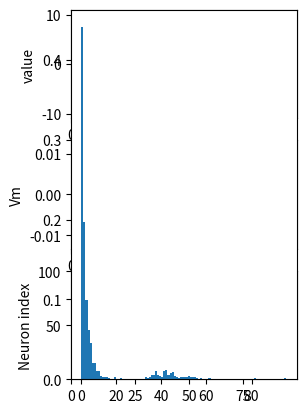

This chart was generated by the following Python code:
import numpy as np
import matplotlib.pyplot as plt
from abc import ABC, abstractmethod
#from pyNN.utility.plotting import plot_spiketrains

def handle_options(ax, options):
    if "xticks" not in options or options.pop("xticks") is False:
        plt.setp(ax.get_xticklabels(), visible=False)
    if "xlabel" in options:
        ax.set_xlabel(options.pop("xlabel"))
    if "yticks" not in options or options.pop("yticks") is False:
        plt.setp(ax.get_yticklabels(), visible=False)
    if "ylabel" in options:
        ax.set_ylabel(options.pop("ylabel"))
    if "ylim" in options:
        ax.set_ylim(options.pop("ylim"))
    if "xlim" in options:
        ax.set_xlim(options.pop("xlim"))


    # if label:
    #     plt.text(0.95, 0.95, label,
    #              transform=ax.transAxes, ha='right', va='top',
    #              bbox=dict(facecolor='white', alpha=1.0))

class Connection:
    def __init__(self, sourceNode, targetNode, weights, delay = 0):
        self.source = sourceNode
        self.target = targetNode
        self.weights = weights
        self.delay = delay

class SlowConnection(Connection):
    def __init__(self, sourceNode, targetNode, weights, decay, delay = 0):
        super().__init__(sourceNode, targetNode, weights, delay)
        self.decay = decay

class Node():
    def __init__(self, name, n_neurons):
        self.n_neurons = n_neurons
        self.name = name

    #@abstractmethod
    def initialise(self, steps):
        pass

   # @abstractmethod
    def propagate(self, steps):
        pass

    def plotSpiketrains(self, ax, t, **options):
        ax.set_xlim(0, t[-1])
        #handle_options(ax, options)
        max_index = self.spiketrains.shape[0]
        min_index = 1
        for idx, spiketrain in enumerate(self.spiketrains):
            indexed_train = [(idx+1) * spike for spike in spiketrain]
            ax.plot(t, indexed_train,
                    #  np.ones_like(spiketrain) * i,
                    'k.', markersize = 2)
                    #'k.', **options)

        ax.set_ylabel("Neuron index")
        ax.set_ylim(-0.5 + min_index, max_index + 0.5)

# class Input(Node):
#     def __init__(self, n_neurons):
#         super().__init__('input', n_neurons)

class SpikingInput(Node):
    def __init__(self, name, n_neurons):
        super().__init__('name', n_neurons)

class CurrentInput(Node):
    def __init__(self, name, n_neurons):
        super().__init__(name, n_neurons)
        self.I = np.array([])

    def initialise(self, steps, timestep):
        pass

    def parseAmplitudes(self, amplitudes):
        if amplitudes == None:
            amplitudes = np.array(self.n_neurons*[[1]])
        elif type(amplitudes) == list:
            amplitudes = np.asarray([amplitudes]).T
        elif type(amplitudes) != np.ndarray:
            raise TypeError("Amplitude argument is neither a list nor nd array")
        
        if amplitudes.shape != (self.n_neurons, 1):
            raise ValueError("Amplitude argument is not of the right shape")
        return amplitudes

class ConstantCurrentInput(CurrentInput):
    def __init__(self, n_neurons, amplitudes = None):
        super().__init__('input', n_neurons)
        self.I = self.parseAmplitudes(amplitudes)

    def initialise(self, steps, timestep):
        self.I = np.repeat(self.I, steps, 1)

class SinusoidalCurrentInput(CurrentInput):
    def __init__(self, n_neurons, amplitudes = None, angularVelocity = 1/20):
        super().__init__('input', n_neurons)   
        self.amplitudes = self.parseAmplitudes(amplitudes)
        self.omega = angularVelocity
        self.x = np.array([])
        self.xdot = np.array([])

    def initialise(self, steps, timestep):
        t = np.arange(0, steps) * timestep
        self.x = self.amplitudes * np.sin(2*np.pi * self.omega * t)
        self.xdot = self.amplitudes * 2*np.pi * self.omega * np.cos(2*np.pi * self.omega * t)
        print(max(self.x))
        self.I = self.x + 10*self.xdot #!!! 10 is 1/leak !!! IMPLEMENT BETTER

class GaussianCurrentInput(CurrentInput):
    def __init__(self, n_neurons, mean, covariance):
        super().__init__('input', n_neurons)   
        self.name = 'input'
        self.n_neurons = n_neurons
        self.mean = mean
        self.covariance = covariance

    def initialise(self):
        if self.covariance.shape != (self.n_neurons, self.n_neurons):
            raise ValueError("Covariance array is not of the right shape")
        if self.mean.shape != (self.n_neurons, 1):
            raise ValueError("Mean array is not of the right shape")

        #self.I = #WRITE CODE

class Population(Node):
    def __init__(self, name = 'pop', n_neurons = 1, leak = 0.1, noise = 0.1):
        super().__init__(name, n_neurons)
        self.leak = leak
        self.noise = noise
        self.regL1 = 0.1
        self.regL2 = 0.1
        self.plasticThreshold = True
        self.Vt = np.zeros((self.n_neurons, 1))
        self.Vm = np.zeros((self.n_neurons, 1))
        self.output = np.array([])
        self.connections = dict()
        self.outputConnections = dict()

    def initialise(self, steps, timestep = None):
        self.Vm = np.zeros((self.n_neurons, steps))
        self.spiketrains = np.zeros((self.n_neurons, steps))
        self.Vt = np.zeros((self.n_neurons, steps))

        if 'output' in self.connections:
            outputdim = self.output.shape[0]
            self.output = np.zeros((outputdim, steps))
        else:
            print("Warning: no output has been added to the population")

        r = self.connections['input'].weights
        for i in range(0, self.n_neurons):
            self.Vt[i,0] = 0.5 * (np.dot(r[:,i], r[:,i].T) + self.regL1*self.leak + self.regL2*self.leak**2)
        
        print(self.Vt[:,[0]])

    def addConnection(self, node, weights, delay = 0):
        if weights.shape != (node.n_neurons, self.n_neurons):
            raise ValueError("Passed array is not of the right shape")

        proj = Connection(node, self, weights, delay)
        self.connections[node.name] = proj
        print("Successfully added connection from", node.name, "node to", self.name, "node.")

    def addReccurence(self, weights, delay = 0):
        if weights.shape != (self.n_neurons, self.n_neurons):
            raise ValueError("Passed array is not of the right shape")

        proj = Connection(self, self, weights, delay)
        self.connections[self.name] = proj 
        print("Successfully added connection from", self.name, "node to", self.name, "node.")

    def addOutput(self, weights, outputdim = 1):
        if weights.shape != (outputdim, self.n_neurons):
            raise ValueError("Passed array is not of the right shape")

        proj = Connection(None, None, weights)
        self.connections['output'] = proj
        self.output = np.zeros((outputdim, 1))
        print("Successfully added output from", self.name)


    def propagate(self, step, timestep, oneSpikePerStep):
        #leak
        self.Vm[:,[step]] = self.Vm[:,[step-1]] - timestep * self.leak * (self.Vm[:,[step-1]] + np.random.normal(0, self.noise * self.Vt[:,[0]], (self.n_neurons,1)))

        for _, proj in self.connections.items():
            node = proj.source
            weight = proj.weights
            delay = proj.delay
            if isinstance(node, CurrentInput):
                self.Vm[:,[step]] += timestep * self.leak * weight.T @ node.I[:,[step]]
            elif type(node) == Population:
                self.Vm[:,[step]] += weight @ node.spiketrains[:,[step-1]]

        if self.plasticThreshold:
            self.Vt[:,[step]] = self.Vt[:,[step-1]] + timestep * self.leak * ( - (self.Vt[:,[step-1]] - self.Vt[:,[0]]) + self.regL2 * self.leak * self.spiketrains[:,[step-1]])
        else:
            self.Vt[:,[step]] = self.Vt[:,[step-1]]

        if oneSpikePerStep:
            VaboveThresh = self.Vm[:,[step]] - self.Vt[:,[step]]
            if np.amax(VaboveThresh) < 0:
                pass
            else:
                idx = np.argmax(VaboveThresh)
                self.spiketrains[idx,[step]] = 1

        #GETS STUCK IN INFINITE OSCILLATORY LOOP
        # if oneSpikePerStep:
        #     VaboveThresh = self.Vm[:,[step]] - self.Vt[:,[step]]

        #     while np.amax(VaboveThresh) > 0:
        #         idx = np.argmax(VaboveThresh)
        #         print("idx: ", idx, "\tVaboveThresh[idx]: ", VaboveThresh[idx])
        #         self.spiketrains[idx,[step]] = 1

        #         for _, proj in self.connections.items():
        #             if proj.source == self:
        #                 print(VaboveThresh)
        #                 VaboveThresh += proj.weights[:,[idx]]
        #                 print(VaboveThresh)

        else:
            self.spiketrains[:,[step]] = np.greater(self.Vm[:,[step]], self.Vt)

        if 'output' in self.connections:
            self.output[:,[step]] = self.output[:,[step-1]] + self.connections['output'].weights @ self.spiketrains[:,[step]] + timestep * (-self.leak * self.output[:,[step-1]])

    def getISIplot(self, timestep = 0.01, ax = None):
        ax = ax or plt.gca()

        intervals = []

        for spiketrain in self.spiketrains:
            print(spiketrain)
            spiketimes = np.dot(np.where(spiketrain == 1), timestep)[0]
            print(spiketimes)

            prevSpiketime = spiketimes[0]
            for nextSpiketime in spiketimes[1:]:
                intervals += [nextSpiketime - prevSpiketime]
                prevSpiketime = nextSpiketime

        print(intervals)

        ax.hist(intervals, density=True, bins=100)


class DataProcessor:
    def __init__(self):
        self.populations = []

    

class Simulation:
    def __init__(self):
        self.populations = []
        self.inputs = []
        self.step = 1
        self.timestep = 0.01
        self.duration = 10
        self.steps = int(self.duration/self.timestep)
        #self.data = DataProcessor()
        self.oneSpikePerStep = True

    def addPopulations(self, populations):
        self.populations += populations

    def addInputs(self, inputs):
        self.inputs += inputs

    def setDuration(self, duration):
        self.duration = duration
        self.steps = int(duration/self.timestep)

    def setTimestep(self, timestep):
        self.timestep = timestep
        self.steps = int(self.duration/timestep)

    def initialise(self):
        for inp in self.inputs:
            inp.initialise(self.steps, self.timestep)

        for pop in self.populations:
            pop.initialise(self.steps)

    def propagate(self):
        for pop, inp in zip(self.populations, self.inputs):
            pop.propagate(self.step, self.timestep, self.oneSpikePerStep)
            #inp.propogate(self.step, self.timestep)
        self.step += 1

    def run(self, duration):
        self.setDuration(duration)
        self.initialise()

        while self.step < self.steps:
            self.propagate()

T = 100

pop = Population(name = 'pop', n_neurons = 100)
inp = SinusoidalCurrentInput(n_neurons = 1, amplitudes = [10.0], angularVelocity=1/50)

r = np.array(50*[[0.1]]+50*[[-0.1]]).T
pop.addConnection(node = inp, weights = r)

w = r.T @ r
pop.addReccurence(weights = -w)
pop.addOutput(r, 1)

sim = Simulation()
sim.addPopulations([pop])
sim.addInputs([inp])

sim.run(duration = T)

print("done simulation")

# n_neurons = 10
# timestep = 0.1 #ms
# duration = 50
t = np.arange(0, T, 0.01)
# leak = 0.1
# input = np.array([[1.0]])

# steps = int(duration/timestep)

# Vm = np.zeros((n_neurons, steps))
# spike_trains = np.zeros((n_neurons, steps))
# V_thresh = np.zeros((n_neurons, 1))
# output = np.zeros((input.shape[0], steps))

# r = np.array(n_neurons*[[0.1]]).T
# w = np.matmul(r.T, r)
# print("decoding weights r = ", r, "\n")
# print("lateral weights w = ", w, "\n")

# for i in range(0, n_neurons):
#     V_thresh[i] = 0.5*np.dot(r[:,i], r[:,i].T)
# print("threshold T = ", V_thresh, "\n")


# step = 1
# while step < steps:

#     Vm[:,[step]] = Vm[:,[step-1]] - w @ spike_trains[:,[step-1]] + timestep * leak * (r.T @ input - Vm[:,[step-1]] + np.random.normal(0, 10*V_thresh, (n_neurons,1)))
    
#     spike_trains[:,[step]] = np.greater(Vm[:,[step]], V_thresh)

#     output[:,[step]] = output[:,[step-1]] + r @ spike_trains[:,[step]] + timestep * (-leak * output[:,[step-1]])

#     step += 1
#     print(step)


fig = plt.figure()
for signal in pop.output:  
    ax = fig.add_subplot(322)
    ax.set_xlim(0, t[-1])
    ax.plot(t, signal)
    ax.set_ylabel("value")

for v in pop.Vm[:1]:
    ax2 = fig.add_subplot(324)
    ax2.set_xlim(0, t[-1])
    ax2.plot(t, v)
    ax2.set_xlabel("time /ms")
    ax2.set_ylabel("Vm")

for T in pop.Vt:
    ax2.plot(t, T, '--')

ax3 = fig.add_subplot(326)
pop.plotSpiketrains(ax3, t)

ax4 = fig.add_subplot(122)

pop.getISIplot(ax=ax4)

plt.show()
